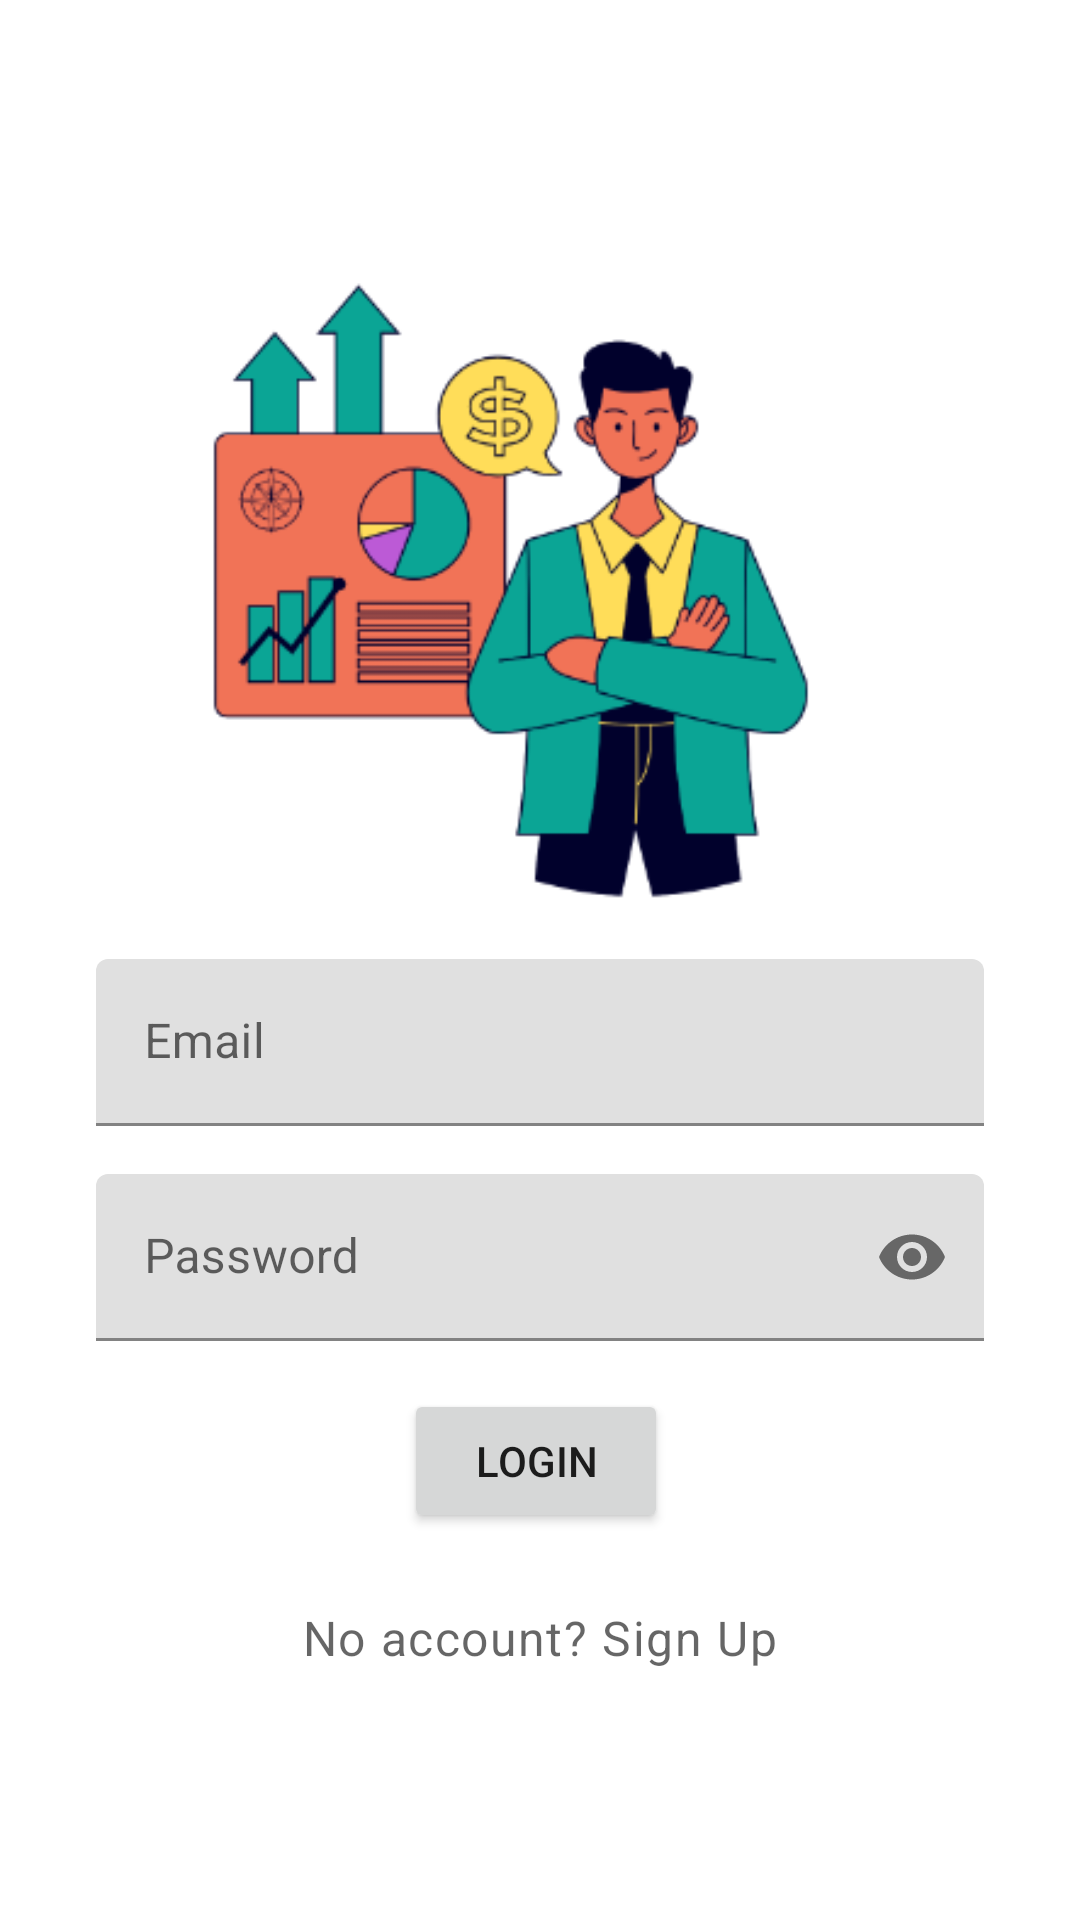

Write the Android layout XML for this screen, with the resource values it uses.
<!-- AndroidManifest.xml: application theme Theme.Mobdevportfolio -->
<!-- res/layout/activity_login.xml -->
<?xml version="1.0" encoding="utf-8"?>
<androidx.constraintlayout.widget.ConstraintLayout xmlns:android="http://schemas.android.com/apk/res/android"
    xmlns:app="http://schemas.android.com/apk/res-auto"
    xmlns:tools="http://schemas.android.com/tools"
    android:layout_width="match_parent"
    android:layout_height="match_parent"
    tools:context=".login.LoginActivity">
    <ImageView
        android:id="@+id/logoImageView"
        android:layout_width="300dp"
        android:layout_height="300dp"
        android:src="@drawable/signup"
        app:layout_constraintTop_toTopOf="parent"
        app:layout_constraintStart_toStartOf="parent"
        app:layout_constraintEnd_toEndOf="parent"
        android:layout_marginTop="50dp" />

    <TextView
        android:id="@+id/titleLabelTv"
        style="@style/TextAppearance.MaterialComponents.Headline4"
        android:layout_width="wrap_content"
        android:layout_height="wrap_content"
        app:layout_constraintTop_toTopOf="parent"
        app:layout_constraintStart_toStartOf="parent"
        app:layout_constraintEnd_toEndOf="parent"
        android:layout_marginTop="64dp" />

    <TextView
        android:id="@+id/subTitleLabelTv"
        style="@style/TextAppearance.MaterialComponents.Caption"
        android:layout_width="wrap_content"
        android:layout_height="wrap_content"
        app:layout_constraintTop_toBottomOf="@id/titleLabelTv"
        app:layout_constraintStart_toStartOf="parent"
        app:layout_constraintEnd_toEndOf="parent"
        android:layout_marginTop="24dp" />

    <com.google.android.material.textfield.TextInputLayout
        android:id="@+id/emailTil"
        android:layout_width="0dp"
        android:layout_height="wrap_content"
        android:layout_marginStart="32dp"
        android:layout_marginEnd="32dp"
        app:layout_constraintTop_toBottomOf="@id/subTitleLabelTv"
        app:layout_constraintStart_toStartOf="parent"
        app:layout_constraintEnd_toEndOf="parent"
        android:layout_marginTop="170dp">

        <EditText
            android:id="@+id/emailEt"
            android:layout_width="match_parent"
            android:layout_height="wrap_content"
            app:layout_constraintTop_toBottomOf="@id/logoImageView"
            android:inputType="textEmailAddress"
            android:hint="Email" />

    </com.google.android.material.textfield.TextInputLayout>

    <com.google.android.material.textfield.TextInputLayout
        android:id="@+id/passwordTil"
        android:layout_width="0dp"
        android:layout_height="wrap_content"
        app:endIconMode="password_toggle"
        android:layout_marginStart="32dp"
        android:layout_marginEnd="32dp"
        app:layout_constraintTop_toBottomOf="@id/emailTil"
        app:layout_constraintStart_toStartOf="parent"
        app:layout_constraintEnd_toEndOf="parent"
        android:layout_marginTop="16dp">

        <EditText
            android:id="@+id/passwordEt"
            android:layout_width="match_parent"
            android:layout_height="wrap_content"
            android:inputType="textPassword"
            android:hint="Password" />

    </com.google.android.material.textfield.TextInputLayout>

    <Button
        android:id="@+id/loginBtn"
        android:layout_width="wrap_content"
        android:layout_height="wrap_content"
        android:layout_below="@id/passwordTil"
        tools:ignore="MissingConstraints"
        android:text="Login"
        android:layout_marginStart="12dp"
        android:layout_marginEnd="15dp"
        android:padding="12dp"
        app:layout_constraintStart_toStartOf="parent"
        app:layout_constraintEnd_toEndOf="parent"
        app:layout_constraintTop_toBottomOf="@id/passwordTil"
        android:layout_marginTop="16dp"/>

    <TextView
        android:id="@+id/noAccountTv"
        style="@style/TextAppearance.MaterialComponents.Caption"
        android:layout_width="wrap_content"
        android:layout_height="wrap_content"
        android:layout_below="@id/passwordTil"
        android:layout_alignStart="@id/loginBtn"
        android:layout_alignEnd="@id/loginBtn"
        android:paddingTop="8dp"
        android:paddingBottom="8dp"
        android:text="@string/no_account"
        android:textSize="16sp"
        app:layout_constraintStart_toStartOf="parent"
        app:layout_constraintEnd_toEndOf="parent"
        app:layout_constraintTop_toBottomOf="@id/loginBtn"
        android:layout_marginTop="16dp"
        tools:ignore="MissingConstraints"/>
</androidx.constraintlayout.widget.ConstraintLayout>
<!-- resources referenced by this layout -->
<resources>
  <!-- drawable signup: png bitmap (drawable, 27581 bytes) -->
  <string name="no_account">No account? Sign Up</string>
  <style name="Theme.Mobdevportfolio" parent="Theme.MaterialComponents.DayNight.DarkActionBar">
          
          <item name="colorPrimary">@color/navy</item>
          <item name="colorPrimaryVariant">@color/navy</item>
          <item name="colorOnPrimary">@color/white</item>
          
          <item name="colorSecondary">@color/teal_200</item>
          <item name="colorSecondaryVariant">@color/teal_700</item>
          <item name="colorOnSecondary">@color/black</item>
          
          <item name="android:statusBarColor" tools:targetApi="l">?attr/colorPrimaryVariant</item>
          
      </style>
  <color name="navy">#0cb5ca</color>
  <color name="white">#FFFFFFFF</color>
  <color name="teal_200">#FF03DAC5</color>
  <color name="teal_700">#FF018786</color>
  <color name="black">#FF000000</color>
</resources>
